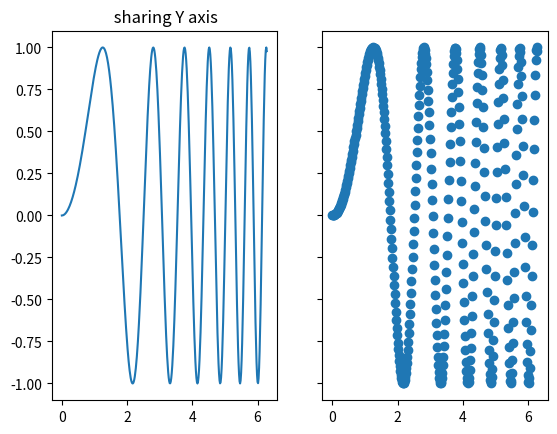

Python code for this plot:
import matplotlib.pyplot as plt
import numpy as np

x = np.linspace(0, 2*np.pi, 400)
y = np.sin(x**2)


f, (ax1, ax2) = plt.subplots(1, 2, sharey=True)
ax1.plot(x, y)
ax1.set_title(" sharing Y axis")
ax2.scatter(x, y)

plt.show()
